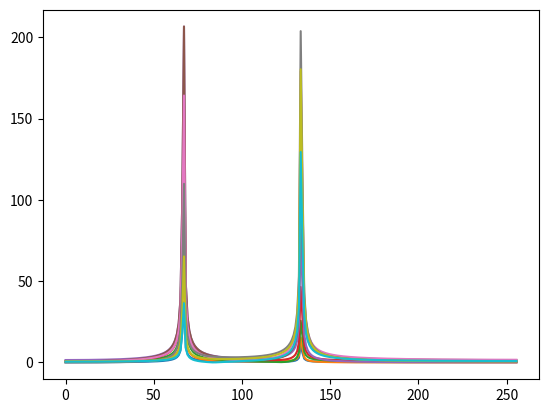

The script that saved this image:
import numpy as np
import scipy.interpolate
import scipy.signal
import matplotlib.pyplot as plt

class Target:
    def __init__(self, ang, vel):
        pass

    def update(self, peaks):
        pass

ds_x = [-np.pi, -np.pi/2, -np.pi/4, 0, np.pi/4, np.pi/2, np.pi]
ds_y =  [np.power(10, -30/10), np.power(10, -9/10), np.power(10, -3/10), 1, np.power(10, -3/10), np.power(10, -9/10), np.power(10, -30/10)]
antenna_gain_interp = scipy.interpolate.CubicSpline(ds_x, ds_y)
antenna_gain = lambda x: antenna_gain_interp(np.mod(x + np.pi, 2*np.pi) - np.pi)

rf = 10e9
targets = [(0, 1), (np.pi/4, 2)]

freq_res = 1
n_window = 512
sampling_freq = freq_res*n_window    # freq_res = sampling_freq / (n_samples)
print("Sampling frequency is %f Hz. Frequency resolution is %f Hz." % (sampling_freq, sampling_freq/n_window))

sweep_time = 10
print("Sweep time is %f s, angle resolution is %f °" % (sweep_time, 180*freq_res/sweep_time))
n_samples = int(sampling_freq*sweep_time)
angles = np.linspace(-np.pi/2, np.pi/2, n_samples)
time = np.linspace(0, sweep_time, n_samples)

samples = np.zeros(len(time))
for t in targets:
    target_angle, target_vel = t
    target_freq = 2*target_vel*rf/3e8 
    print("Target frequency is %f Hz" % (target_freq))
    gains = antenna_gain(angles - target_angle)
    samples = samples + np.multiply(gains, np.cos(2*np.pi*target_freq*time))

freqs = np.linspace(0, sampling_freq, n_window)

angle_res = sweep_time/freq_res

angs = []
ffts = []
targets = []
for i in range(0, len(angles), n_window):
    fft = np.abs(np.fft.fft(samples[i:i+n_window])[:int(n_window/2)])
    ang = np.average(angles[i:i+n_window])
    peaks = scipy.signal.find_peaks(fft, height=15)
    print(ang,[freqs[p] for p in peaks[0]])


    plt.plot(freqs[:int(n_window/2)], fft)
    plt.show()